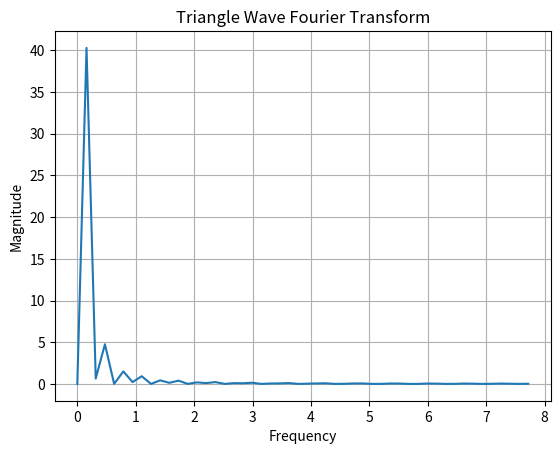

Recreate this plot in Python.
import numpy as np
import matplotlib.pyplot as plt


x = np.linspace(-np.pi , np.pi, 100)
y = np.zeros_like(x)
N1= 100
for n in range(1, N1+1, 2):
    sign = (-1)**((n-1)//2)
    y+= 8/np.pi**2 *sign* 1/n**2 * np.sin(n*x)


fft_values = np.fft.fft(y)
dx = x[1]-x[0]
N = len(y)
freq = np.fft.fftfreq(N, dx)
magnitude = np.abs(fft_values)

positive  = freq>= 0

plt.title("Triangle Wave Fourier Transform")
plt.plot(freq[positive], magnitude[positive])
plt.xlabel("Frequency")
plt.ylabel("Magnitude")
plt.grid(True)
plt.show()
